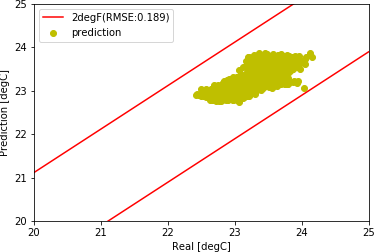

The table this chart was drawn from, first rows:
, Unnamed: 0, tout, s, i, t1, t2, sp0, sp1, sp2, sp3, sp4, sp, m, rh
7000, 7000, -1.992, 42.17, 25410, 23.19, 23.03, 23.02, 23.06, 23.72, 25.0, 24.02, 23.76, 109.7, 897502
7001, 7001, -1.95, 46.0, 25410, 23.06, 23.02, 24.9, 23.34, 23, 23.18, 24.62, 23.81, 122.8, 936069
7002, 7002, -1.908, 59.17, 25306, 23.07, 22.96, 23.03, 23.05, 24.55, 23.43, 23.1, 23.43, 109.6, 818570
7003, 7003, -1.867, 72.33, 25148, 23.59, 22.98, 23.03, 24.87, 23.88, 24.6, 23.09, 23.89, 69.26, 732465
7004, 7004, -1.825, 85.5, 25045, 23.8, 23.08, 23.1, 24.12, 24.95, 24.43, 24.92, 24.3, 73.8, 672290
7005, 7005, -1.783, 98.67, 24783, 23.42, 23.17, 24.38, 24.96, 24.26, 23, 24.83, 24.29, 127.8, 1012345
7006, 7006, -1.742, 111.8, 24364, 23.14, 23.12, 24.81, 24.43, 23.11, 23.47, 24.18, 24.0, 105.8, 777902
7007, 7007, -1.7, 125.0, 24364, 23.28, 23.05, 23.87, 23.33, 24.79, 24.97, 24.03, 24.2, 116.1, 1051519
7008, 7008, -1.608, 138.2, 72525, 23.1, 23.01, 23.8, 23.71, 23.02, 23.7, 23.09, 23.46, 107.6, 706811
7009, 7009, -1.517, 151.3, 72525, 23.38, 22.99, 23, 24.48, 23.86, 23.02, 24.97, 23.87, 88.65, 562846
7010, 7010, -1.425, 164.5, 72525, 23.63, 23.08, 24.99, 24.99, 24.03, 23.64, 25.0, 24.53, 120.8, 971852
7011, 7011, -1.333, 177.7, 72525, 23.66, 23.19, 23.44, 24.57, 24.71, 23.63, 23.15, 23.9, 60.51, 302003
7012, 7012, -1.242, 190.8, 72051, 23.33, 23.17, 23.1, 24.12, 24.38, 23.22, 23.56, 23.68, 65.64, 201777
7013, 7013, -1.15, 204.0, 71741, 23.73, 23.2, 24.03, 24.87, 24.61, 25.0, 24.57, 24.62, 123.3, 1123922
7014, 7014, -1.058, 219.2, 71741, 23.7, 23.31, 23.76, 23.25, 24.98, 24.49, 24.37, 24.17, 105.7, 723688
7015, 7015, -0.9667, 234.3, 71741, 23.72, 23.36, 24.69, 23.07, 23.34, 24.85, 24.94, 24.18, 120.5, 852528
7016, 7016, -0.875, 249.5, 71741, 23.56, 23.35, 23.12, 23.3, 23.99, 25.0, 24.65, 24.01, 95.44, 544374
7017, 7017, -0.7833, 264.7, 71741, 23.8, 23.34, 24.9, 24.19, 24.7, 25.0, 24.96, 24.75, 123.1, 999346
7018, 7018, -0.6917, 279.8, 71741, 23.4, 23.33, 24.76, 24.76, 23.9, 23, 23.02, 23.89, 114.8, 744224
7019, 7019, -0.6, 295.0, 71741, 23.34, 23.24, 23.12, 23, 24.65, 23.67, 23, 23.49, 78.91, 300424
7020, 7020, -0.55, 310.2, 71741, 23.54, 23.18, 24.97, 23.56, 23.68, 24.65, 24.31, 24.23, 115.3, 881996
7021, 7021, -0.5, 325.3, 71741, 23.74, 23.19, 23.27, 24.71, 24.13, 24.89, 24.33, 24.27, 66.55, 424664
7022, 7022, -0.45, 340.5, 71431, 23.55, 23.22, 24.7, 24.8, 24.87, 24.57, 23.01, 24.39, 106.6, 674388
7023, 7023, -0.4, 355.7, 70957, 23.37, 23.23, 23.1, 23.27, 24.16, 23.64, 24.78, 23.79, 100.9, 346961
7024, 7024, -0.35, 370.8, 70957, 23.41, 23.15, 24.29, 23.09, 24.18, 24.72, 23.16, 23.89, 108.9, 610316
7025, 7025, -0.3, 386.0, 70957, 23.8, 23.18, 23.37, 23.28, 24.9, 24.9, 24.84, 24.26, 80.46, 569175
7026, 7026, -0.25, 389.5, 70957, 23.83, 23.25, 23.75, 23.83, 24.21, 24.88, 24.98, 24.33, 107.1, 827952
7027, 7027, -0.2, 393.0, 70957, 23.67, 23.33, 24.58, 23.1, 24.07, 23.48, 23.42, 23.73, 109.8, 521596
7028, 7028, -0.15, 396.5, 70957, 23.66, 23.3, 23.53, 23.39, 24.76, 23.0, 24.87, 23.91, 86.72, 458584
7029, 7029, -0.1, 400.0, 70957, 23.59, 23.26, 23.14, 24.98, 24.62, 24.61, 23.05, 24.08, 84.77, 503819
7030, 7030, -0.05, 403.5, 70957, 23.41, 23.17, 23.02, 24.81, 24.94, 23.23, 24.48, 24.1, 89.78, 382640
7031, 7031, 0.0, 407.0, 70957, 23.4, 23.15, 24.31, 23.23, 23.19, 24.99, 24.46, 24.04, 112.3, 661332
7032, 7032, 0.09167, 410.5, 70957, 23.7, 23.19, 24.8, 24.01, 24.2, 24.93, 24.86, 24.56, 104.4, 855350
7033, 7033, 0.1833, 414.0, 70957, 23.88, 23.3, 25.0, 24.88, 25.0, 23.48, 24.96, 24.66, 125.3, 915941
7034, 7034, 0.275, 417.5, 70957, 23.6, 23.32, 23.06, 24.76, 24.95, 25.0, 24.34, 24.42, 77.24, 275175
7035, 7035, 0.3667, 421.0, 70957, 23.48, 23.31, 24.64, 23.76, 24.1, 23.87, 23.43, 23.96, 107.6, 539604
7036, 7036, 0.4583, 424.5, 70957, 23.63, 23.29, 25.0, 24.5, 23.12, 24.15, 24.95, 24.34, 122, 913500
7037, 7037, 0.55, 428.0, 70957, 23.75, 23.33, 24.99, 23.32, 23.7, 23.54, 24.75, 24.06, 121.4, 798318
7038, 7038, 0.6417, 408.5, 70957, 23.71, 23.35, 24.85, 23.03, 24.31, 24.69, 23.1, 24, 111.3, 704960
7039, 7039, 0.7333, 389.0, 70957, 23.94, 23.32, 23.69, 24.99, 24.85, 23.47, 23, 24.0, 64.61, 384416
7040, 7040, 0.825, 369.5, 70957, 23.5, 23.31, 24.86, 23, 23.01, 23.3, 24.37, 23.71, 126.3, 711231
7041, 7041, 0.9167, 350, 70957, 23.46, 23.24, 23.33, 23.4, 23.23, 23.93, 24.12, 23.6, 69.85, 254893
7042, 7042, 1.008, 330.5, 70957, 23.74, 23.22, 23.26, 24.5, 23.92, 23.45, 24.81, 23.99, 88.19, 502185
7043, 7043, 1.1, 311.0, 70957, 23.7, 23.22, 24.7, 24.6, 23.63, 24.92, 24.8, 24.53, 98.79, 665392
7044, 7044, 1.1, 291.5, 70957, 23.67, 23.26, 23.18, 24.5, 24.68, 24.85, 24.98, 24.44, 78.25, 369073
7045, 7045, 1.1, 272, 70957, 23.35, 23.27, 24.28, 24.62, 23.68, 23.04, 23.04, 23.73, 109.1, 587731
7046, 7046, 1.1, 252.5, 70957, 23.57, 23.23, 24.12, 23.01, 25.0, 23.23, 23.03, 23.68, 109.9, 616479
7047, 7047, 1.1, 233.0, 70957, 23.86, 23.27, 24.99, 25.0, 25.0, 23.23, 23.04, 24.25, 100.5, 771956
7048, 7048, 1.1, 213.5, 70957, 23.56, 23.28, 23.22, 24.81, 23.91, 24.15, 24.26, 24.07, 91.02, 534722
7049, 7049, 1.1, 194.0, 70957, 23.83, 23.31, 23.74, 24.8, 23.88, 24.51, 24.99, 24.38, 104.6, 792417
7050, 7050, 1.1, 190.4, 70957, 23.77, 23.44, 24.24, 23, 23.01, 23.28, 24.98, 23.7, 128.2, 764347
7051, 7051, 1.1, 186.8, 70957, 23.91, 23.43, 24.88, 24.54, 23.0, 24.47, 24.4, 24.26, 100.9, 859482
7052, 7052, 1.1, 183.2, 70957, 23.83, 23.45, 24.84, 23.15, 24.27, 24.57, 24.61, 24.29, 105.1, 763539
7053, 7053, 1.1, 179.7, 70957, 23.37, 23.44, 23.08, 24.51, 23.85, 23.61, 23.01, 23.61, 98.27, 406907
7054, 7054, 1.1, 176.1, 70957, 23.63, 23.31, 23.12, 24.95, 24.35, 24.98, 23.88, 24.26, 76.14, 404276
7055, 7055, 1.1, 172.5, 70957, 23.45, 23.32, 24.12, 24.32, 23.32, 23.55, 24.17, 23.9, 110.6, 738184
7056, 7056, 1.1, 168.9, 57860, 23.64, 23.33, 23.55, 23.17, 24.37, 23.94, 24.68, 23.94, 112.4, 854311
7057, 7057, 1.1, 165.3, 57860, 23.7, 23.37, 23.94, 24.71, 23.26, 23.87, 23.41, 23.84, 111.7, 823880
7058, 7058, 1.1, 161.8, 57860, 23.81, 23.39, 24.31, 24.67, 23.95, 24.96, 23.07, 24.19, 98.9, 806230
7059, 7059, 1.1, 158.2, 57860, 23.94, 23.44, 24.47, 24.75, 24.92, 24.71, 24.88, 24.75, 121.1, 952637
... 1,868 more rows
